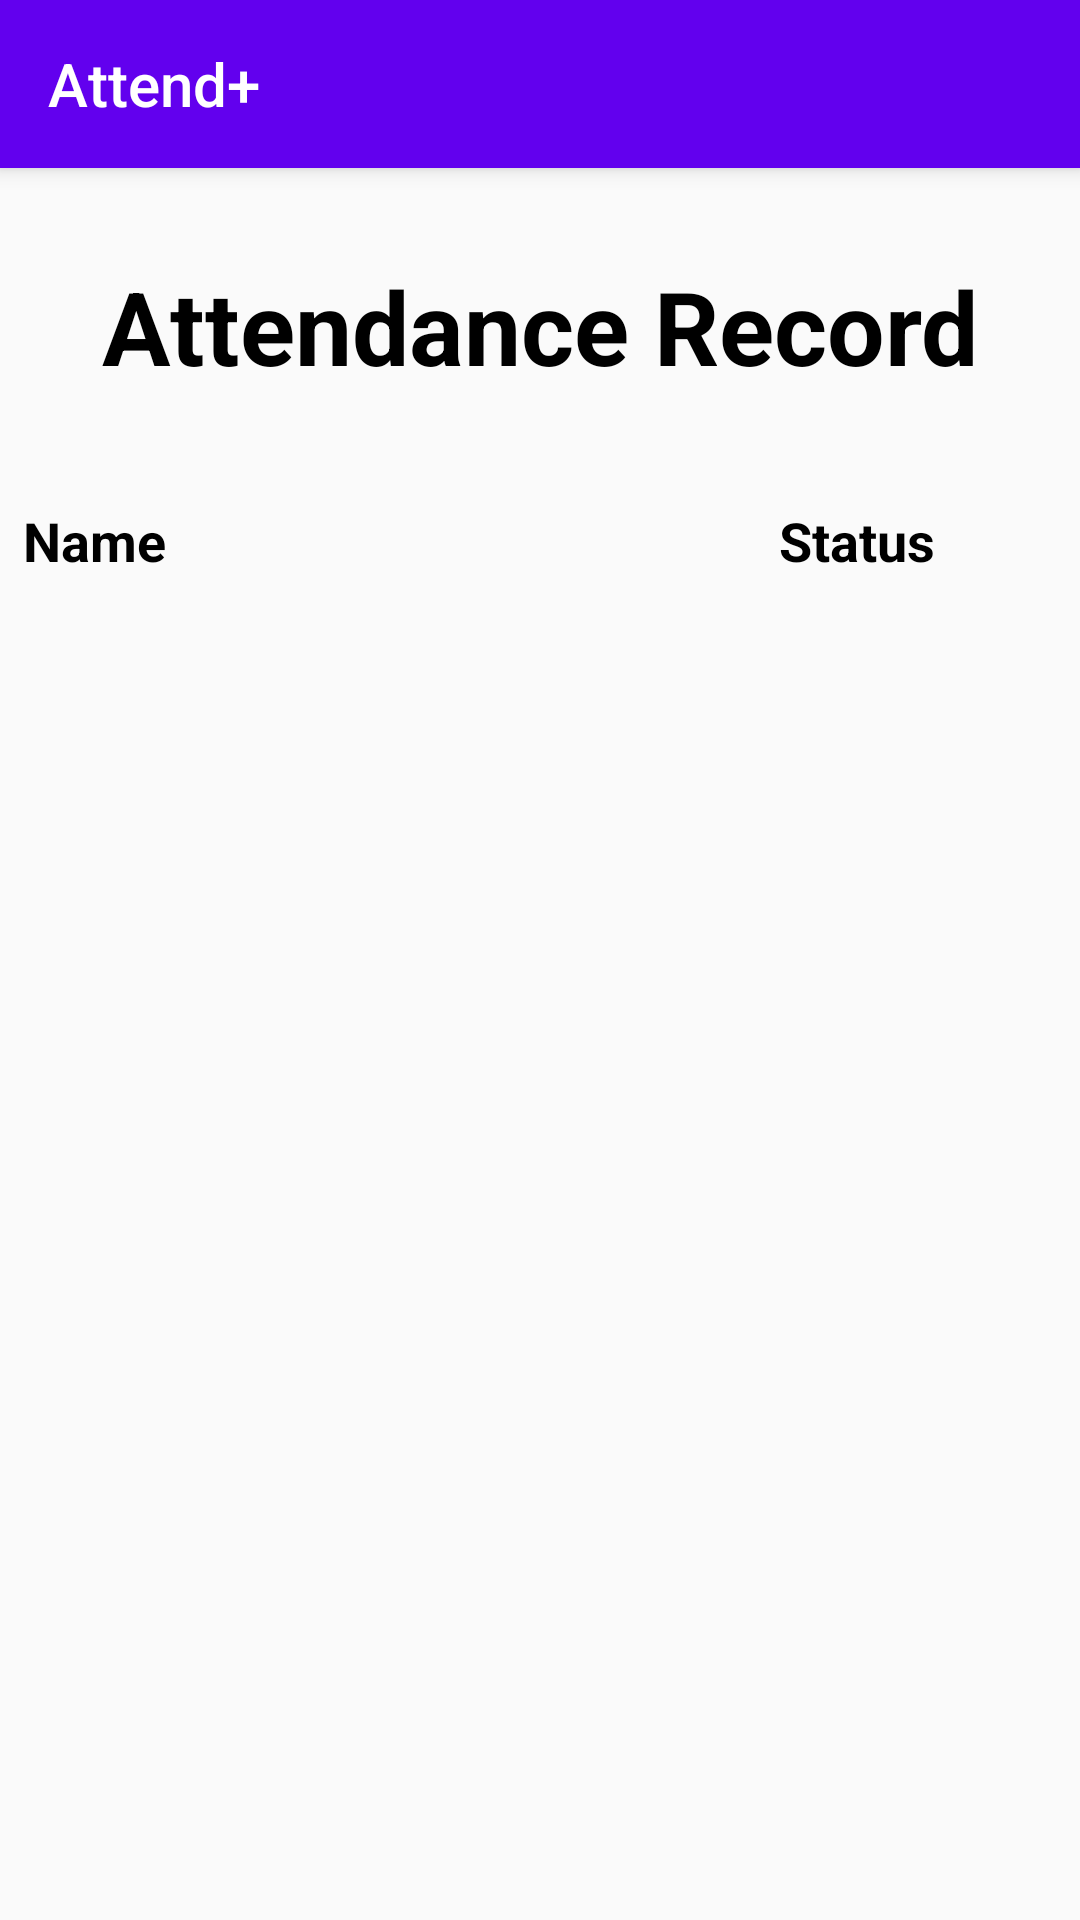

Produce the Android XML layout that renders to this screen, including the resource entries it uses.
<!-- AndroidManifest.xml: application theme Theme.Attend -->
<!-- res/layout/activity_attendance_record.xml -->
<?xml version="1.0" encoding="utf-8"?>
<androidx.constraintlayout.widget.ConstraintLayout xmlns:android="http://schemas.android.com/apk/res/android"
    xmlns:tools="http://schemas.android.com/tools"
    android:layout_width="match_parent"
    android:layout_height="match_parent"
    xmlns:app="http://schemas.android.com/apk/res-auto">

    <androidx.appcompat.widget.Toolbar
        android:id="@+id/my_toolbar"
        android:layout_width="match_parent"
        android:layout_height="?attr/actionBarSize"
        android:background="@color/purple_500"
        android:elevation="4dp"
        android:theme="@style/ThemeOverlay.AppCompat.ActionBar"
        app:layout_constraintTop_toTopOf="parent"
        app:popupTheme="@style/ThemeOverlay.AppCompat.Light"
        app:title="Attend+"
        app:titleTextColor="#FFFFFF" />

    <TextView
        android:id="@+id/title"
        android:layout_width="350dp"
        android:layout_height="wrap_content"
        android:layout_marginTop="30dp"
        android:text="Attendance Record"
        android:textAlignment="center"
        android:textColor="@color/black"
        android:textSize="34sp"
        android:textStyle="bold"
        app:layout_constraintEnd_toEndOf="parent"
        app:layout_constraintStart_toStartOf="parent"
        app:layout_constraintTop_toBottomOf="@+id/my_toolbar" />

    <TableLayout
        android:id="@+id/attendanceTable"
        android:layout_width="0dp"
        android:layout_height="0dp"
        android:layout_marginStart="1dp"
        android:layout_marginTop="30dp"
        android:layout_marginEnd="1dp"
        android:showDividers="middle"
        app:layout_constraintBottom_toBottomOf="parent"
        app:layout_constraintEnd_toEndOf="parent"
        app:layout_constraintStart_toStartOf="parent"
        app:layout_constraintTop_toBottomOf="@+id/title">

        <TableRow>
            <TextView
                android:id="@+id/name"
                android:layout_width="match_parent"
                android:layout_height="wrap_content"
                android:layout_weight="65"
                android:padding="20px"
                android:text="Name"
                android:textColor="@color/black"
                android:textSize="18sp"
                android:textStyle="bold"
                app:layout_constraintEnd_toEndOf="parent"
                app:layout_constraintStart_toStartOf="parent"
                app:layout_constraintTop_toTopOf="parent"/>

            <TextView
                android:id="@+id/status"
                android:layout_width="match_parent"
                android:layout_height="wrap_content"
                android:layout_weight="35"
                android:padding="20px"
                android:textAlignment="center"
                android:text="Status"
                android:textColor="@color/black"
                android:textSize="18sp"
                android:textStyle="bold"
                app:layout_constraintEnd_toEndOf="parent"
                app:layout_constraintStart_toStartOf="parent"
                app:layout_constraintTop_toTopOf="parent"/>
        </TableRow>
    </TableLayout>
</androidx.constraintlayout.widget.ConstraintLayout>
<!-- resources referenced by this layout -->
<resources>
  <style name="Theme.Attend" parent="Theme.AppCompat.Light.NoActionBar">
          <item name="android:forceDarkAllowed">false</item>
      </style>
  <!-- not gathered from this repository: default colours our renderer supplied (Android Studio template values) -->
  <color name="purple_500">#FF6200EE</color>
  <color name="black">#FF000000</color>
</resources>
